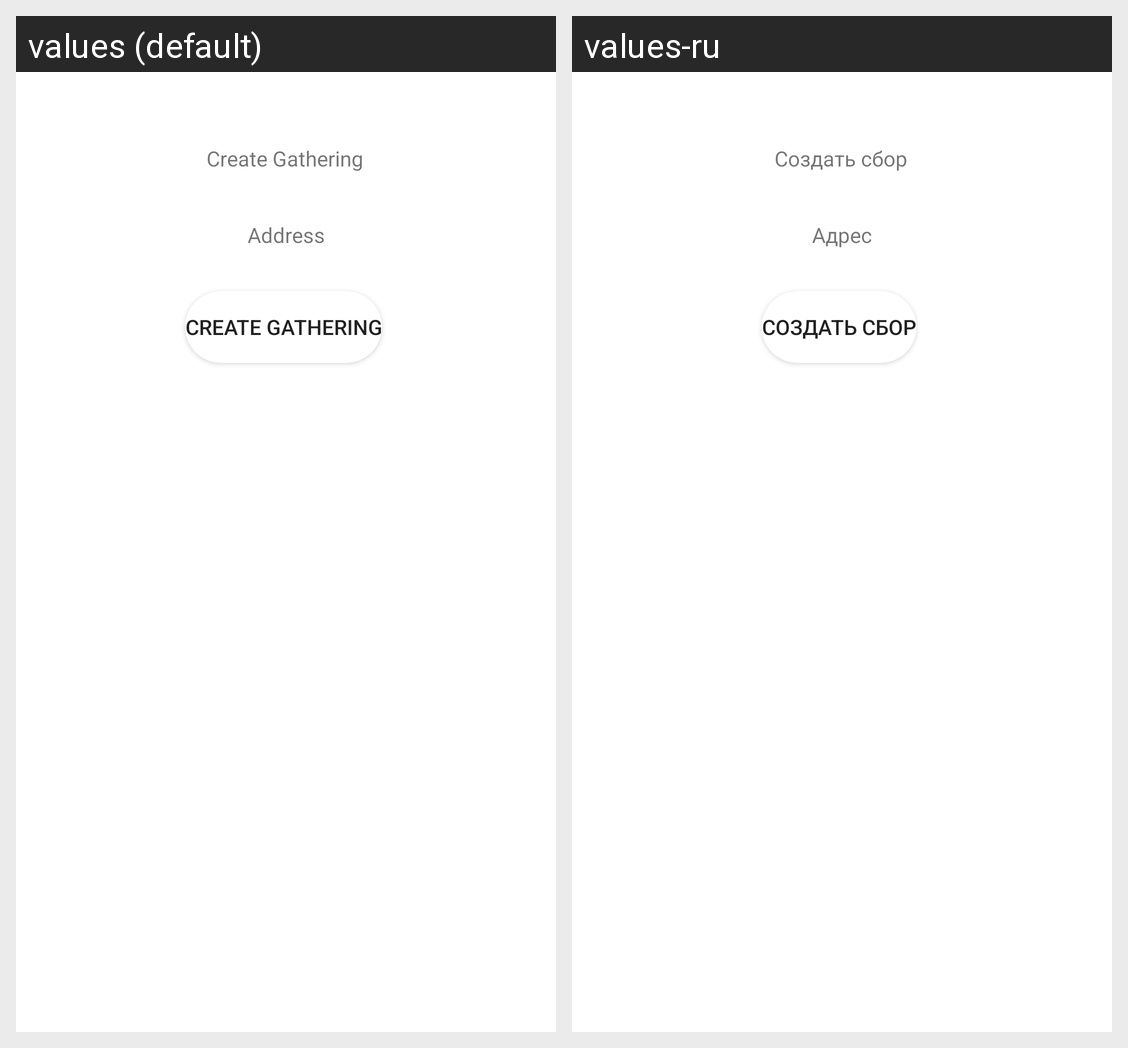

The same Android screen rendered under two of its app's locales, left to right. List the strings drawn on it with the default value and each locale's translation.
Android screen res/layout/dialog_fragment_create_gathering.xml rendered under 2 locales, left to right: values (default), values-ru. Device: Nexus 5 (rendered at 1080×1920; each locale shown at half size, 540×960, under a caption strip naming it); theme Theme.TeamSport.
Strings drawn on this screen, with the default value and each locale's value (text and hints the layout hard-codes, and strings that could not be matched under every locale, appear in the picture but are not listed):

create_gathering
  values: Create Gathering
  values-ru: Создать сбор

address_textView
  values: Address
  values-ru: Адрес
